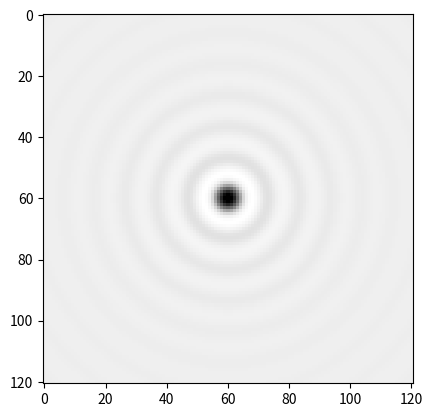

The matplotlib source for this figure:
import numpy as np
import matplotlib.pyplot as plt
from scipy.special import jv, jve
def somb(x):
    z = np.zeros(x.shape)
    x = np.abs(x)
    idx = np.nonzero(x)
    z[idx] = 2*jv(1,np.pi*x[idx])/(np.pi*x[idx])
    return z

def get_phase_contrast_kernel(R,W,radius,scale,F,resolution):
    scale1 = 1000; # micron per millimeter
    F = F * scale1; # to microm
    Lambda = 0.55; # in micron % wavelength of light
    R = R * scale1; # to microm
    W = W * scale1; # to microm
    #The corresponding point spread kernel function for the negative phase contrast 

    meshgrid_arrange = np.arange(-radius,radius + 1/resolution,1/resolution)
    [xx,yy] = np.meshgrid(meshgrid_arrange,meshgrid_arrange);
    rr = np.sqrt(xx**2 + yy**2)*scale;
    rr_dl = rr*(1/F)*(1/Lambda); # scaling with F and Lambda for dimension correction
    kernel1 = np.pi*R**2*somb(2*R*rr_dl);     
    kernel2 = np.pi*(R-W)**2*somb(2*(R-W)*rr_dl);   


    kernel = kernel1 - 0.25*kernel2;
    kernel = kernel/np.max(kernel);
    kernel[radius*resolution,radius*resolution] = kernel[radius*resolution,radius*resolution] + 1;
    kernel = -kernel/np.sum(kernel);
    return kernel

if __name__ == "__main__":
    F = 5;
    W = 0.8;
    R = 5;
    resolution = 2;
    scale = 0.11;
    radius = 30;
    kernel = get_phase_contrast_kernel(R,W,radius,scale,F,resolution)
    plt.imshow(kernel,cmap="Greys_r")
    plt.show()

